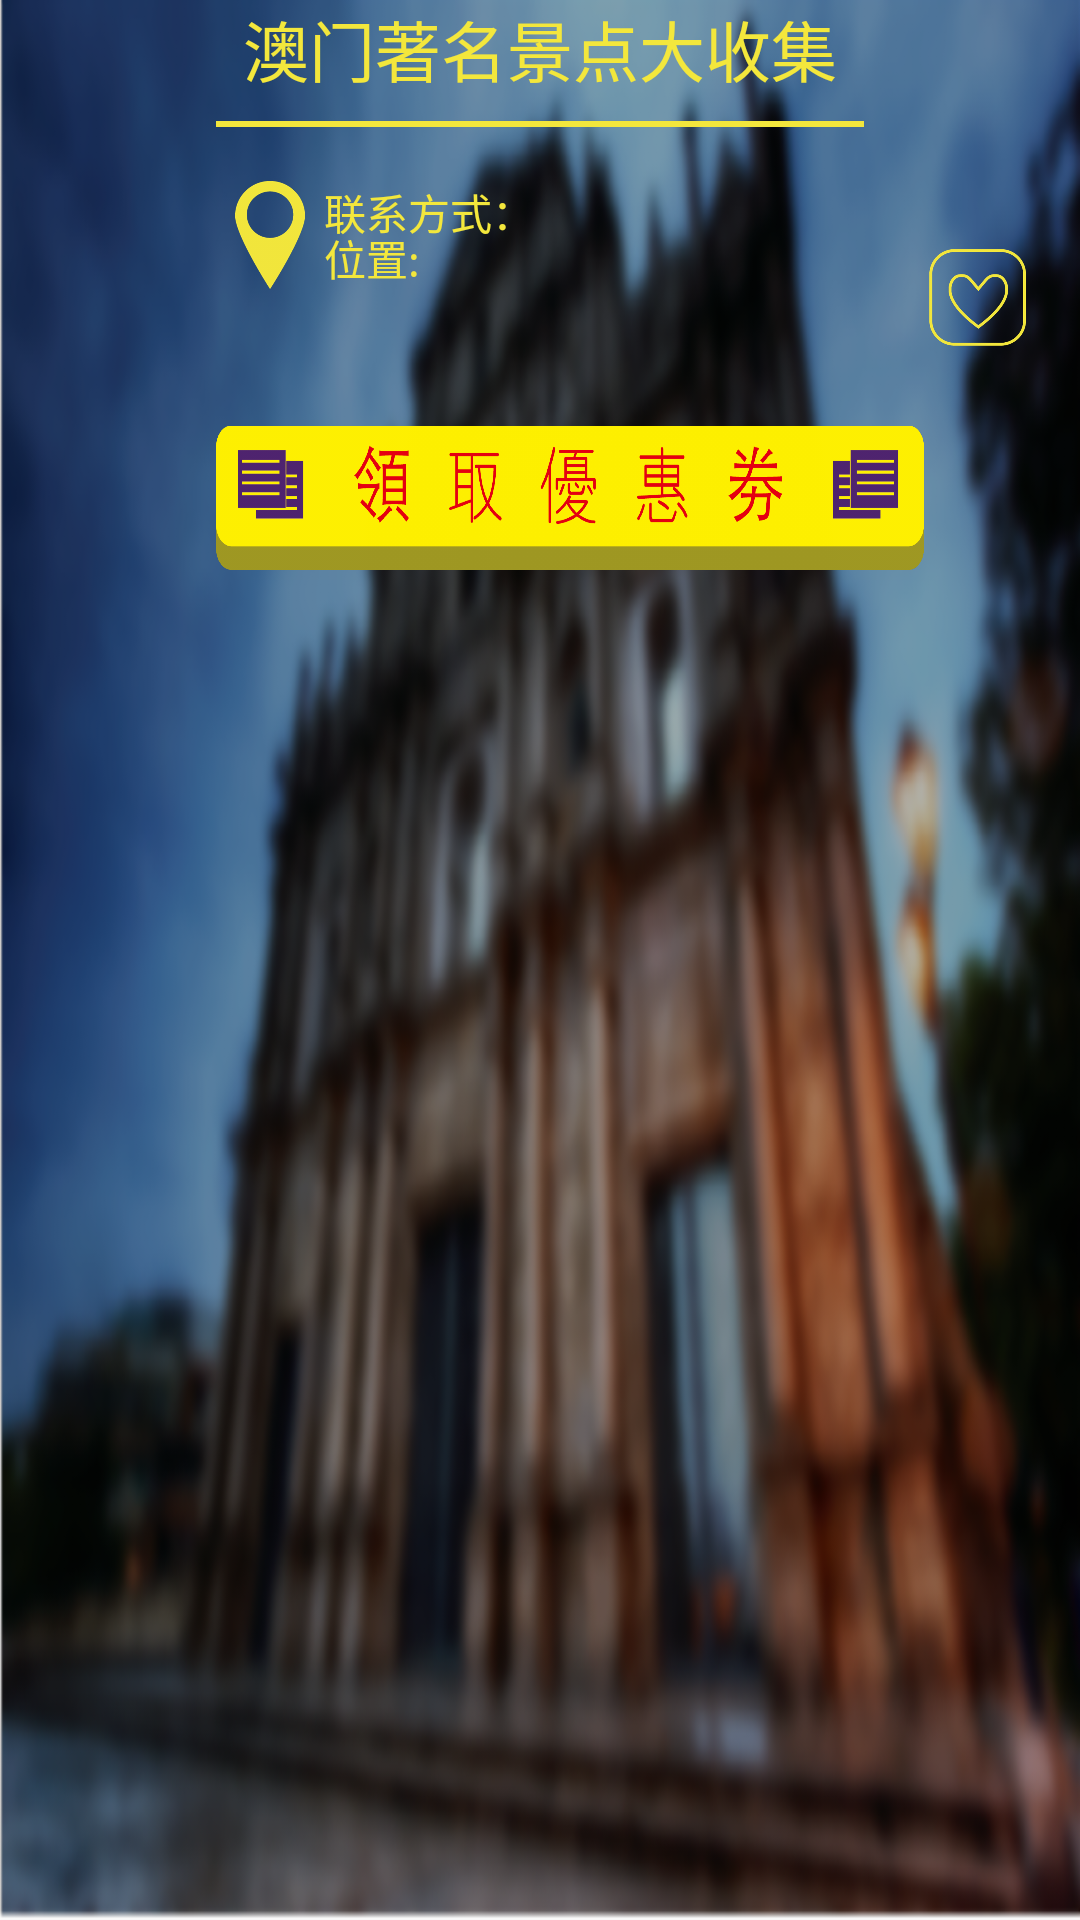

Produce the Android XML layout that renders to this screen, including the resource entries it uses.
<!-- AndroidManifest.xml: application theme AppTheme -->
<!-- res/layout/detail_title.xml -->
<?xml version="1.0" encoding="utf-8"?>
<RelativeLayout
    android:layout_gravity="center"
    android:orientation="vertical"
    android:layout_width="match_parent"
    android:layout_height="wrap_content"
    android:background="@drawable/detail_bg"
    xmlns:android="http://schemas.android.com/apk/res/android"
    xmlns:app="http://schemas.android.com/apk/res-auto">


    <TextView
        android:id="@+id/title"
        android:textSize="22sp"
        android:text="澳门著名景点大收集"
        android:textColor="@color/accent"
        android:gravity="center"
        android:layout_width="match_parent"
        android:layout_height="wrap_content" />

    <View
        android:layout_below="@id/title"
        android:id="@+id/line"
        android:layout_marginTop="8dp"
        android:layout_marginLeft="72dp"
        android:layout_marginRight="72dp"
        android:background="@color/accent"
        android:layout_width="match_parent"
        android:layout_height="2dp"/>
    <ImageView
        android:layout_width="36dp"
        android:layout_height="36dp"
        android:src="@drawable/location_yellow"
        android:id="@+id/imageView"
        android:layout_alignTop="@+id/phone"
        android:layout_alignStart="@+id/line" />
    <ImageView
        android:layout_width="36dp"
        android:layout_height="36dp"
        android:src="@drawable/collect"
        android:layout_marginEnd="16dp"
        android:id="@+id/like"
        android:layout_below="@+id/phone"
        android:layout_alignParentEnd="true" />
    <TextView
        android:textColor="@color/accent"
        android:layout_width="wrap_content"
        android:layout_height="wrap_content"
        android:text="联系方式："
        android:id="@+id/phone"
        android:layout_marginTop="18dp"
        android:layout_below="@+id/line"
        android:layout_toEndOf="@+id/imageView" />
    <TextView
        android:textColor="@color/accent"
        android:text="位置:"
        android:layout_width="wrap_content"
        android:layout_height="wrap_content"
        android:id="@+id/address"
        android:layout_alignBottom="@+id/imageView"
        android:layout_toEndOf="@+id/imageView" />
    <ImageView
        android:layout_width="match_parent"
        android:layout_height="48dp"
        android:src="@drawable/coupon"
        android:scaleType="fitXY"
        android:layout_below="@+id/like"
        android:layout_marginTop="25dp"
        android:layout_alignStart="@+id/imageView"
        android:layout_toStartOf="@+id/like" />
</RelativeLayout>
<!-- resources referenced by this layout -->
<resources>
  <color name="accent">#F3E73C</color>
  <!-- drawable collect: png bitmap (drawable, 6819 bytes) -->
  <!-- drawable coupon: png bitmap (drawable, 30671 bytes) -->
  <!-- drawable detail_bg: png bitmap (drawable-ldpi, 653039 bytes) -->
  <!-- drawable location_yellow: png bitmap (drawable, 3363 bytes) -->
  <style name="AppTheme" parent="Theme.AppCompat.Light.NoActionBar">
          
          <item name="colorPrimary">@color/primary</item>
          <item name="colorPrimaryDark">@color/primary_dark</item>
          <item name="colorAccent">@color/accent</item>
          <item name="android:textColorPrimary">@color/primary_text</item>
          <item name="android:textColorSecondary">@color/secondary_text</item>
          <item name="android:divider">@color/divider</item>
          <item name="android:windowActionBar">false</item>
          <item name="android:windowActionBarOverlay">true</item>
          <item name="windowNoTitle">true</item>
      </style>
  <color name="primary">#C11272</color>
  <color name="primary_dark">#990E5A</color>
  <color name="primary_text">#212121</color>
  <color name="secondary_text">#727272</color>
  <color name="divider">#B6B6B6</color>
</resources>
